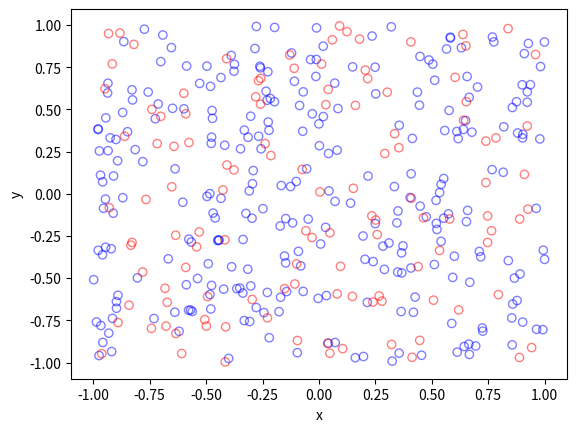

Source code (Python):
# Simulate a Poisson point process on a rectangle
# Then thin the Poisson point process according to a (spatially *independent*)
# p-thinning
# Author: H. Paul Keeler, 2019.

import numpy as np;  # NumPy package for arrays, random number generation, etc
import matplotlib.pyplot as plt  # For plotting

plt.close('all');  # close all figures

# Simulation window parameters
xMin = -1;
xMax = 1;
yMin = -1;
yMax = 1;
xDelta = xMax - xMin;
yDelta = yMax - yMin;  # rectangle dimensions
areaTotal = xDelta * yDelta;

# Point process parameters
lambda0 = 100;  # intensity (ie mean density) of the Poisson process

# Thinning probability
p = 0.25;

# Simulate a Poisson point process
numbPoints = np.random.poisson(lambda0 * areaTotal);  # Poisson number of points
xx = xDelta * np.random.uniform(0, 1, numbPoints) + xMin;  # x coordinates of Poisson points
yy = yDelta * np.random.uniform(0, 1, numbPoints) + yMin;  # y coordinates of Poisson points

# Generate Bernoulli variables (ie coin flips) for thinning
booleThinned = np.random.uniform(0, 1, numbPoints) < p;  # points to be thinned
booleRetained = ~booleThinned;  # points to be retained

# x/y locations of thinned points
xxThinned = xx[booleThinned];
yyThinned = yy[booleThinned];
# x/y locations of retained points
xxRetained = xx[booleRetained];
yyRetained = yy[booleRetained];

# Plotting
plt.scatter(xxRetained, yyRetained, edgecolor='b', facecolor='none', alpha=0.5);
plt.scatter(xxThinned, yyThinned, edgecolor='r', facecolor='none', alpha=0.5);
plt.xlabel('x');
plt.ylabel('y');
plt.show();
